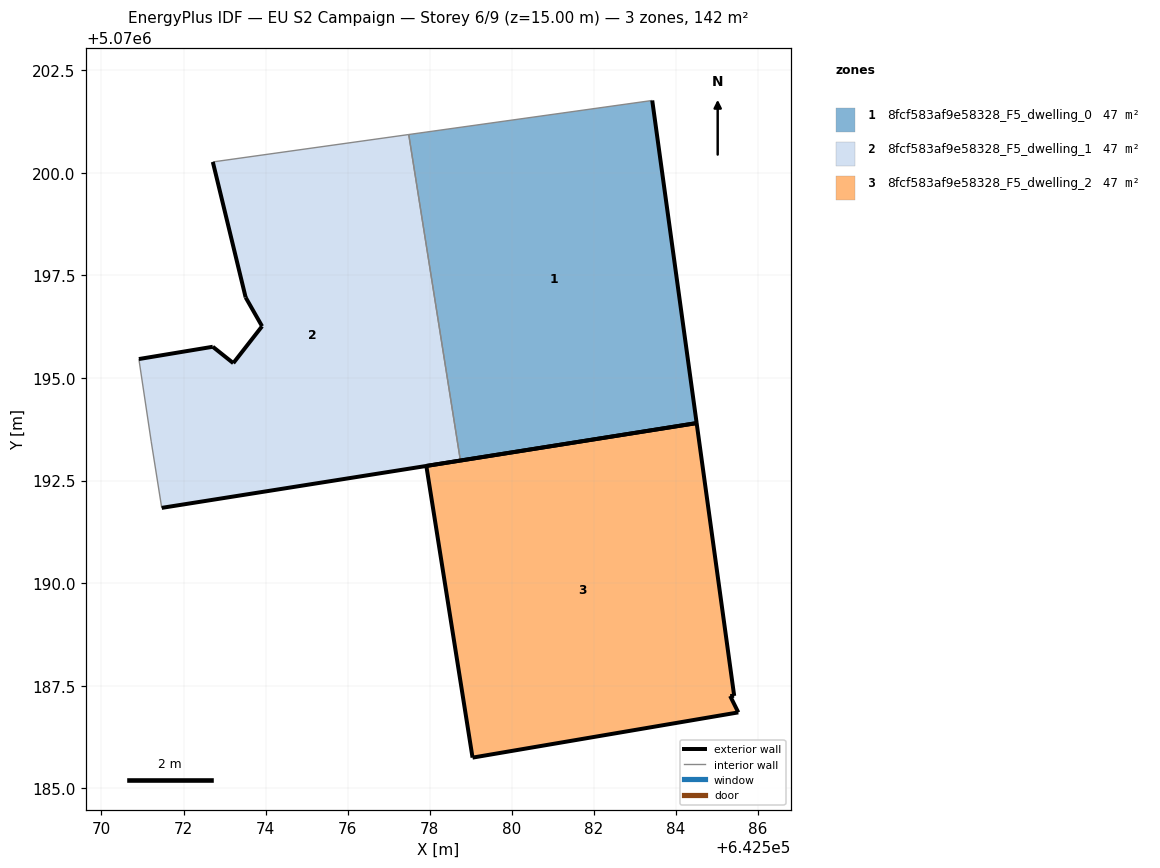
=== STOREY PLAN SPEC (per zone: floor XY polygon, exterior-wall plan segments, windows/doors) ===
zone 1: 8fcf583af9e58328_F5_dwelling_0  (47.2 m²)
  floor: (642584.50, 5070193.90) (642583.42, 5070201.76) (642577.49, 5070200.93) (642578.75, 5070192.99)
  exterior wall: (642584.50, 5070193.90) – (642578.75, 5070192.99)  [5.8 m]
  exterior wall: (642583.42, 5070201.76) – (642584.50, 5070193.90)  [7.9 m]
  interior walls: 2
zone 2: 8fcf583af9e58328_F5_dwelling_1  (47.2 m²)
  floor: (642578.75, 5070192.99) (642577.49, 5070200.93) (642572.71, 5070200.26) (642573.51, 5070196.96) (642573.91, 5070196.26) (642573.21, 5070195.36) (642572.71, 5070195.76) (642570.91, 5070195.46) (642571.21, 5070193.46) (642571.47, 5070191.83)
  exterior wall: (642573.91, 5070196.26) – (642573.51, 5070196.96)  [0.8 m]
  exterior wall: (642573.51, 5070196.96) – (642572.71, 5070200.26)  [3.4 m]
  exterior wall: (642578.75, 5070192.99) – (642571.47, 5070191.83)  [7.4 m]
  exterior wall: (642570.91, 5070195.46) – (642572.71, 5070195.76)  [1.8 m]
  exterior wall: (642572.71, 5070195.76) – (642573.21, 5070195.36)  [0.6 m]
  exterior wall: (642573.21, 5070195.36) – (642573.91, 5070196.26)  [1.1 m]
  interior walls: 4
zone 3: 8fcf583af9e58328_F5_dwelling_2  (47.2 m²)
  floor: (642585.52, 5070186.85) (642585.32, 5070187.25) (642585.42, 5070187.25) (642584.50, 5070193.90) (642577.92, 5070192.86) (642579.04, 5070185.75)
  exterior wall: (642579.04, 5070185.75) – (642577.92, 5070192.86)  [7.2 m]
  exterior wall: (642577.92, 5070192.86) – (642584.50, 5070193.90)  [6.7 m]
  exterior wall: (642584.50, 5070193.90) – (642585.42, 5070187.25)  [6.7 m]
  exterior wall: (642585.42, 5070187.25) – (642585.32, 5070187.25)  [0.1 m]
  exterior wall: (642585.32, 5070187.25) – (642585.52, 5070186.85)  [0.4 m]
  exterior wall: (642585.52, 5070186.85) – (642579.04, 5070185.75)  [6.6 m]

=== DERIVED (storey summary) ===
Building: EU S2 Campaign
Storey: 6 of 9  (floor level z = 15.00 m)
Storey gross floor area: 141.7 m²
Zones on this storey: 3
  - 8fcf583af9e58328_F5_dwelling_0: floor 47.2 m²; exterior wall 13.8 m (41.3 m²); WWR 0.0%
  - 8fcf583af9e58328_F5_dwelling_1: floor 47.2 m²; exterior wall 15.2 m (45.5 m²); WWR 0.0%
  - 8fcf583af9e58328_F5_dwelling_2: floor 47.2 m²; exterior wall 27.7 m (83.1 m²); WWR 0.0%
Zone adjacency (shared interzone walls):
  - 8fcf583af9e58328_F5_dwelling_0 ↔ 8fcf583af9e58328_F5_dwelling_1